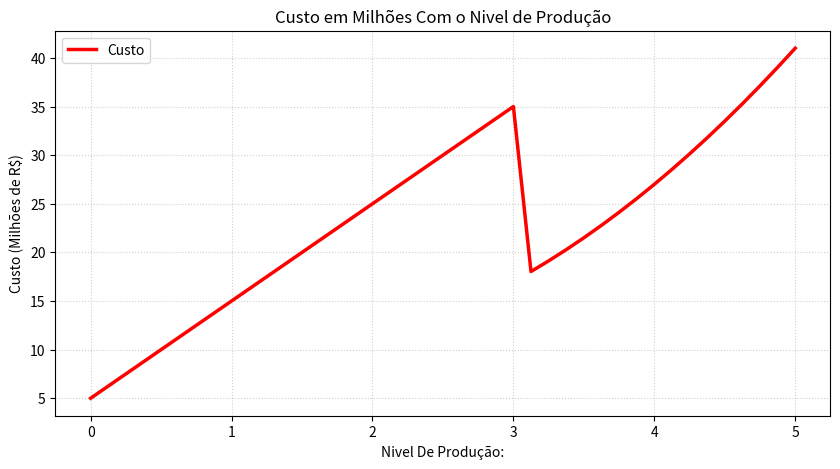

This figure's Python source:
import numpy as np
import matplotlib.pyplot as plt

def FormatarMonetario(valor):
    return f"R$ {valor:,.2f}"

def Custo(nivelProducao):
    if nivelProducao < 3:
        resultado = (10 * nivelProducao + 5) * 1000000
    elif nivelProducao == 3:
        resultado = 35 * 1000000
    else:
        resultado = (2 * nivelProducao ** 2 - 4 * nivelProducao + 11) * 1000000
    return resultado

print(f"O custo com o Nível de Produção 1 é: {FormatarMonetario(Custo(1))}")
print(f"O custo com o Nível de Produção 3 é: {FormatarMonetario(Custo(3))}")
print(f"O custo com o Nível de Produção 5 é: {FormatarMonetario(Custo(5))}")


x = np.linspace(0, 5, 41)

y = np.asarray([Custo(valor) for valor in x]) / 1000000

plt.figure(figsize=(10, 5))
plt.plot(x, y, label="Custo", color="red", linewidth=2.5)
plt.title("Custo em Milhões Com o Nivel de Produção")
plt.xlabel("Nivel De Produção:")
plt.ylabel("Custo (Milhões de R$)")
plt.grid(True, linestyle=':', alpha=0.6)
plt.legend()

plt.show()
